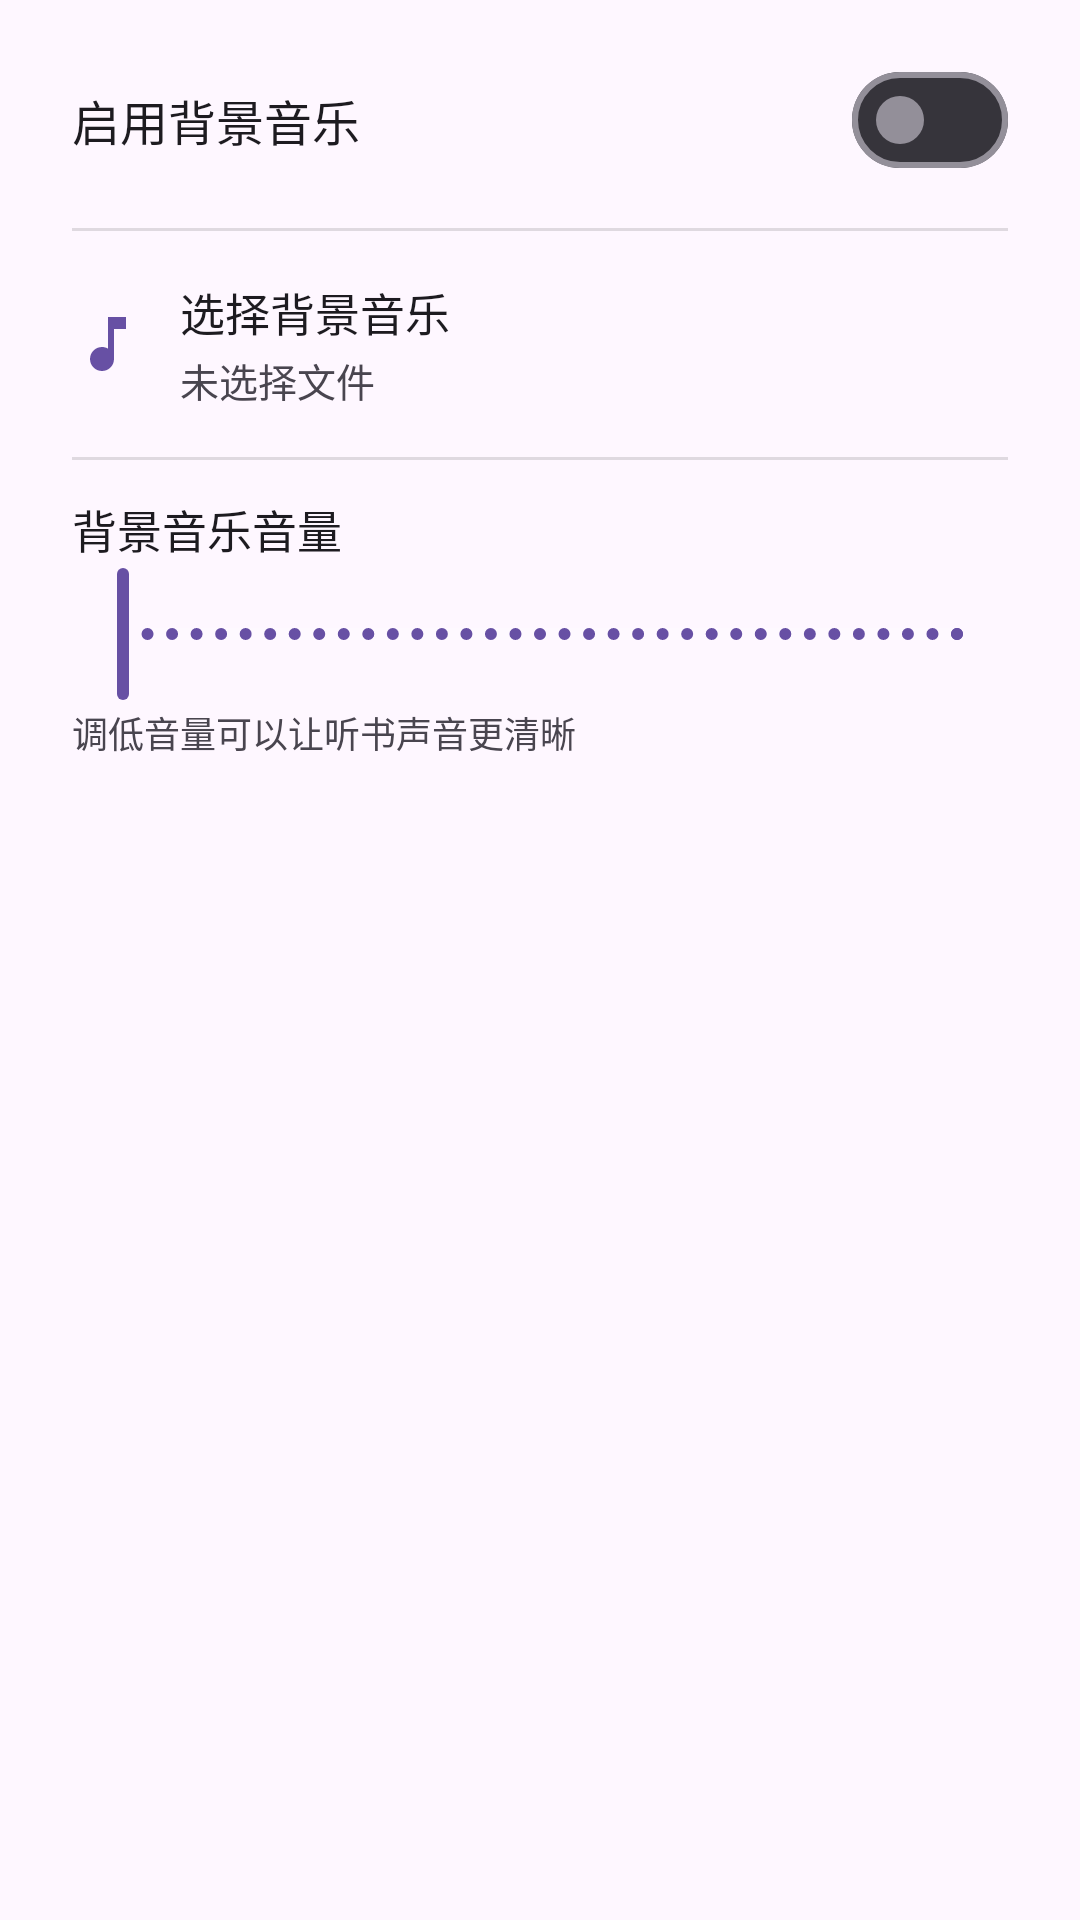

Layout XML and referenced resources for this Android screen:
<!-- AndroidManifest.xml: application theme Theme.NekoMimi -->
<!-- res/layout/dialog_bgm_settings.xml -->
<?xml version="1.0" encoding="utf-8"?>
<LinearLayout
    xmlns:android="http://schemas.android.com/apk/res/android"
    xmlns:app="http://schemas.android.com/apk/res-auto"
    android:layout_width="match_parent"
    android:layout_height="wrap_content"
    android:orientation="vertical"
    android:paddingHorizontal="24dp"
    android:paddingTop="8dp"
    android:paddingBottom="16dp">

    
    <LinearLayout
        android:layout_width="match_parent"
        android:layout_height="wrap_content"
        android:orientation="horizontal"
        android:gravity="center_vertical"
        android:paddingVertical="8dp">

        <TextView
            android:layout_width="0dp"
            android:layout_height="wrap_content"
            android:layout_weight="1"
            android:text="@string/bgm_enable"
            android:textColor="@color/on_surface"
            android:textSize="16sp" />

        <com.google.android.material.materialswitch.MaterialSwitch
            android:id="@+id/switchBgmEnable"
            android:layout_width="wrap_content"
            android:layout_height="wrap_content" />

    </LinearLayout>

    
    <View
        android:layout_width="match_parent"
        android:layout_height="1dp"
        android:background="@color/divider"
        android:layout_marginVertical="4dp" />

    
    <LinearLayout
        android:id="@+id/layoutSelectBgm"
        android:layout_width="match_parent"
        android:layout_height="wrap_content"
        android:orientation="horizontal"
        android:gravity="center_vertical"
        android:paddingVertical="12dp"
        android:background="?attr/selectableItemBackground"
        android:clickable="true"
        android:focusable="true">

        <ImageView
            android:layout_width="24dp"
            android:layout_height="24dp"
            android:src="@drawable/ic_music_note"
            app:tint="@color/primary"
            android:contentDescription="@string/bgm_select_file" />

        <LinearLayout
            android:layout_width="0dp"
            android:layout_height="wrap_content"
            android:layout_weight="1"
            android:orientation="vertical"
            android:layout_marginStart="12dp">

            <TextView
                android:layout_width="wrap_content"
                android:layout_height="wrap_content"
                android:text="@string/bgm_select_file"
                android:textColor="@color/on_surface"
                android:textSize="15sp" />

            <TextView
                android:id="@+id/tvBgmFileName"
                android:layout_width="wrap_content"
                android:layout_height="wrap_content"
                android:text="@string/bgm_no_file"
                android:textColor="@color/on_surface_variant"
                android:textSize="13sp"
                android:layout_marginTop="2dp"
                android:maxLines="1"
                android:ellipsize="middle" />

        </LinearLayout>

        
        <ImageButton
            android:id="@+id/btnClearBgm"
            android:layout_width="36dp"
            android:layout_height="36dp"
            android:background="?attr/selectableItemBackgroundBorderless"
            android:src="@drawable/ic_close"
            app:tint="@color/on_surface_variant"
            android:contentDescription="@string/bgm_clear"
            android:visibility="gone" />

    </LinearLayout>

    
    <View
        android:layout_width="match_parent"
        android:layout_height="1dp"
        android:background="@color/divider"
        android:layout_marginVertical="4dp" />

    
    <LinearLayout
        android:layout_width="match_parent"
        android:layout_height="wrap_content"
        android:orientation="vertical"
        android:paddingVertical="8dp">

        <LinearLayout
            android:layout_width="match_parent"
            android:layout_height="wrap_content"
            android:orientation="horizontal"
            android:gravity="center_vertical">

            <TextView
                android:layout_width="0dp"
                android:layout_height="wrap_content"
                android:layout_weight="1"
                android:text="@string/bgm_volume"
                android:textColor="@color/on_surface"
                android:textSize="15sp" />

            <TextView
                android:id="@+id/tvVolumePercent"
                android:layout_width="wrap_content"
                android:layout_height="wrap_content"
                android:textColor="@color/primary"
                android:textSize="14sp" />

        </LinearLayout>

        <com.google.android.material.slider.Slider
            android:id="@+id/sliderBgmVolume"
            android:layout_width="match_parent"
            android:layout_height="wrap_content"
            android:valueFrom="0"
            android:valueTo="100"
            android:stepSize="1"
            app:trackColorActive="@color/primary"
            app:trackColorInactive="@color/progress_bar_bg"
            app:thumbColor="@color/primary"
            app:thumbRadius="8dp"
            app:trackHeight="4dp" />

        <TextView
            android:layout_width="match_parent"
            android:layout_height="wrap_content"
            android:text="@string/bgm_volume_hint"
            android:textColor="@color/on_surface_variant"
            android:textSize="12sp" />

    </LinearLayout>

</LinearLayout>
<!-- resources referenced by this layout -->
<resources>
  <color name="divider">#1F000000</color>
  <color name="on_surface">#FF1D1B20</color>
  <color name="on_surface_variant">#FF49454F</color>
  <color name="primary">#FF6750A4</color>
  <color name="progress_bar_bg">#33FFFFFF</color>
  <!-- drawable ic_music_note (drawable) -->
  <vector xmlns:android="http://schemas.android.com/apk/res/android"
      android:width="24dp"
      android:height="24dp"
      android:viewportWidth="24"
      android:viewportHeight="24">
      <path
          android:fillColor="#FF000000"
          android:pathData="M12,3v10.55c-0.59,-0.34 -1.27,-0.55 -2,-0.55C7.79,13 6,14.79 6,17s1.79,4 4,4 4,-1.79 4,-4V7h4V3h-6z"/>
  </vector>
  <string name="bgm_clear">清除背景音乐</string>
  <string name="bgm_enable">启用背景音乐</string>
  <string name="bgm_no_file">未选择文件</string>
  <string name="bgm_select_file">选择背景音乐</string>
  <string name="bgm_volume">背景音乐音量</string>
  <string name="bgm_volume_hint">调低音量可以让听书声音更清晰</string>
  <style name="Theme.NekoMimi" parent="Theme.Material3.Dark.NoActionBar">
          <item name="colorPrimary">@color/primary</item>
          <item name="colorPrimaryDark">@color/primary_dark</item>
          <item name="colorOnPrimary">@color/on_primary</item>
          <item name="colorSecondary">@color/secondary</item>
          <item name="colorOnSecondary">@color/on_secondary</item>
          <item name="android:colorBackground">@color/background</item>
          <item name="colorSurface">@color/surface</item>
          <item name="colorOnSurface">@color/on_surface</item>
          <item name="colorSurfaceVariant">@color/surface_variant</item>
          <item name="colorOnSurfaceVariant">@color/on_surface_variant</item>
          <item name="colorError">@color/error</item>
          <item name="android:statusBarColor">@android:color/transparent</item>
          <item name="android:navigationBarColor">@color/background</item>
          <item name="android:windowLightStatusBar">false</item>
      </style>
  <color name="primary_dark">#FF4F378B</color>
  <color name="on_primary">#FFFFFFFF</color>
  <color name="secondary">#FF625B71</color>
  <color name="on_secondary">#FFFFFFFF</color>
  <color name="background">#FFFEF7FF</color>
  <color name="surface">#FFFEF7FF</color>
  <color name="surface_variant">#FFE7E0EC</color>
  <color name="error">#FFB3261E</color>
</resources>
